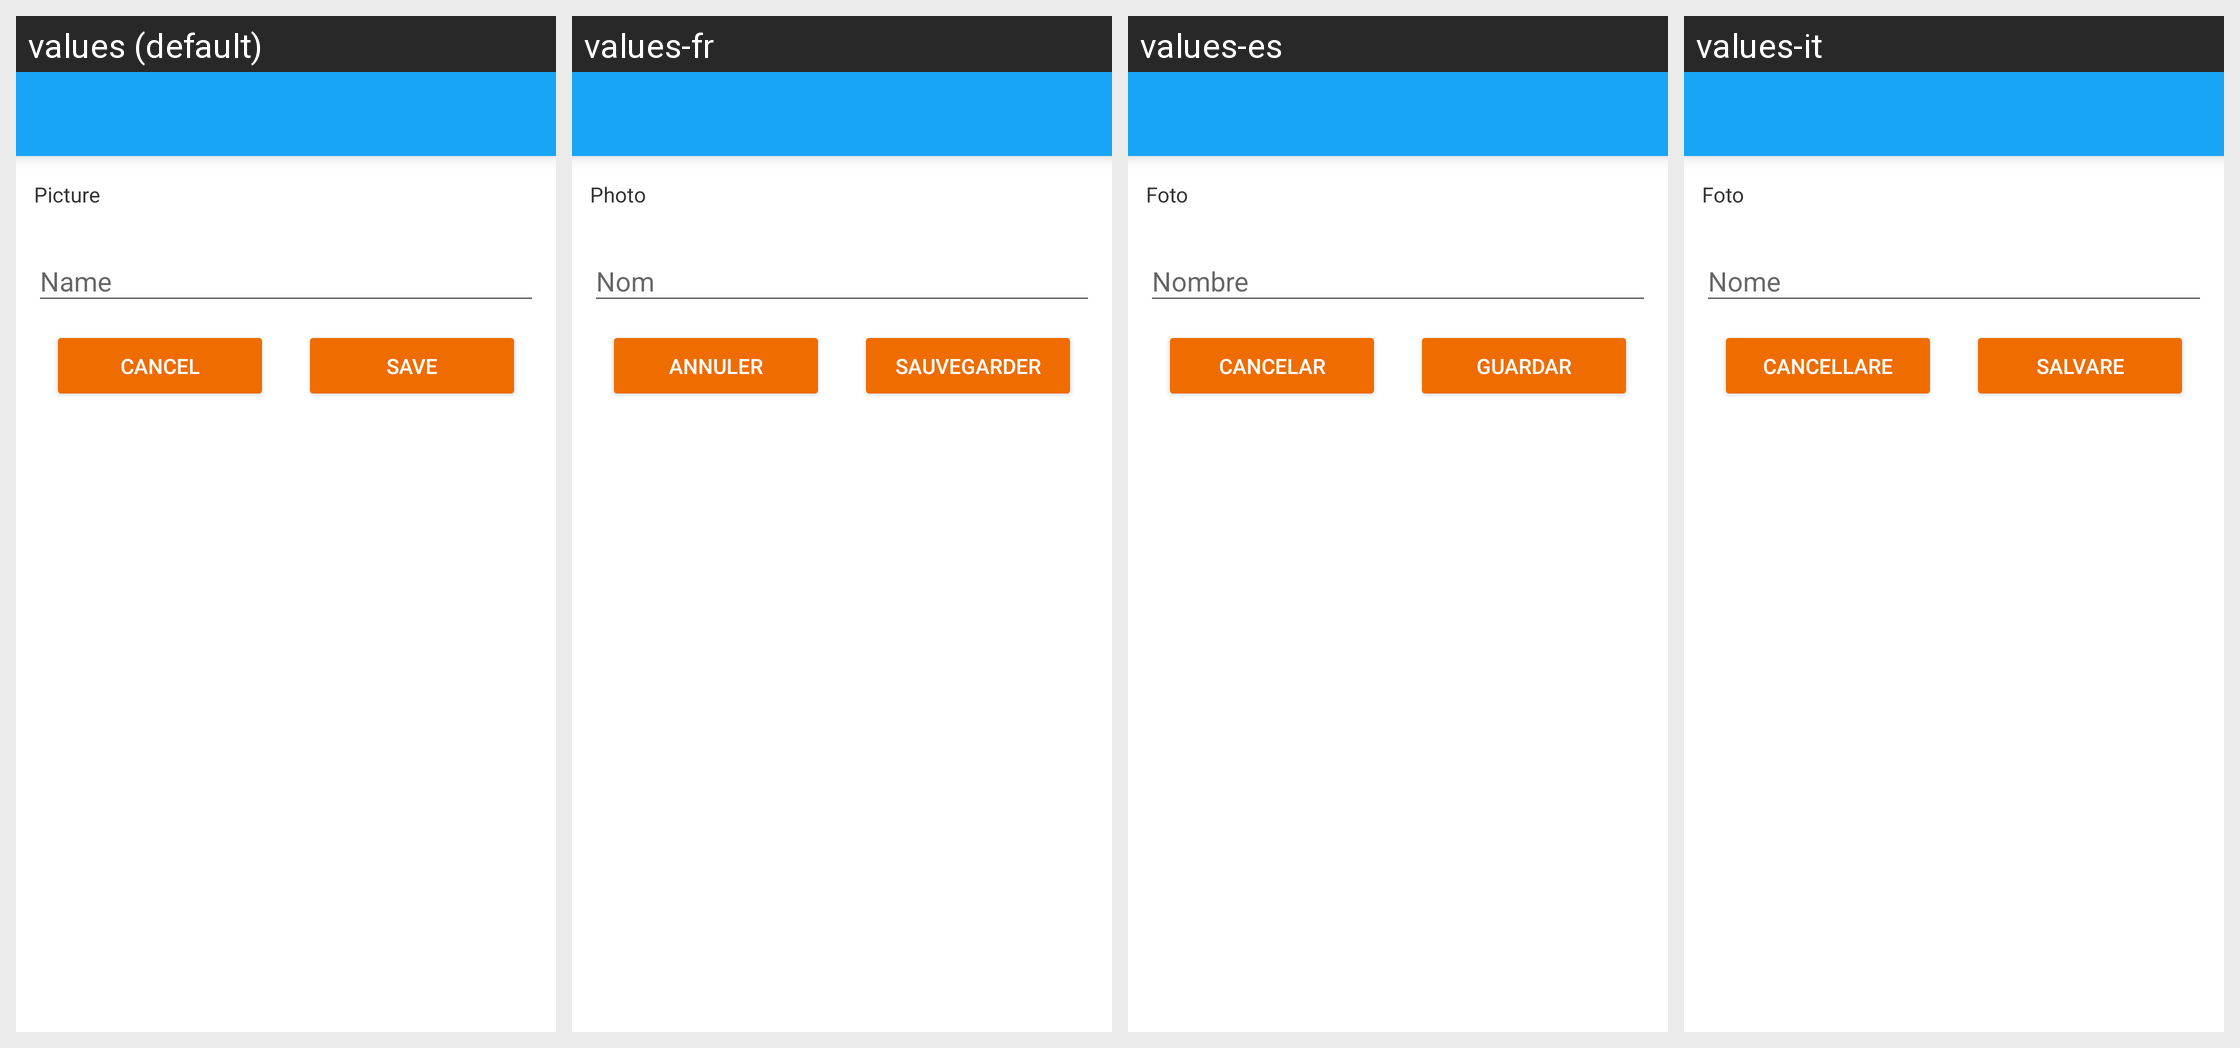

Locale-by-locale string values for the Android screen shown in this grid:
Android screen res/layout/activity_add_person.xml rendered under 4 locales, left to right: values (default), values-fr, values-es, values-it. Device: Nexus 5 (rendered at 1080×1920; each locale shown at half size, 540×960, under a caption strip naming it); theme AppTheme.
Other locales in the repository, not shown: values-pt-rBR.
Strings drawn on this screen, with the default value and each locale's value (text and hints the layout hard-codes, and strings that could not be matched under every locale, appear in the picture but are not listed):

person_photo
  values: Picture
  values-fr: Photo
  values-es: Foto
  values-it: Foto

bt_cancel
  values: Cancel
  values-fr: Annuler
  values-es: Cancelar
  values-it: Cancellare

bt_save
  values: Save
  values-fr: Sauvegarder
  values-es: Guardar
  values-it: Salvare
